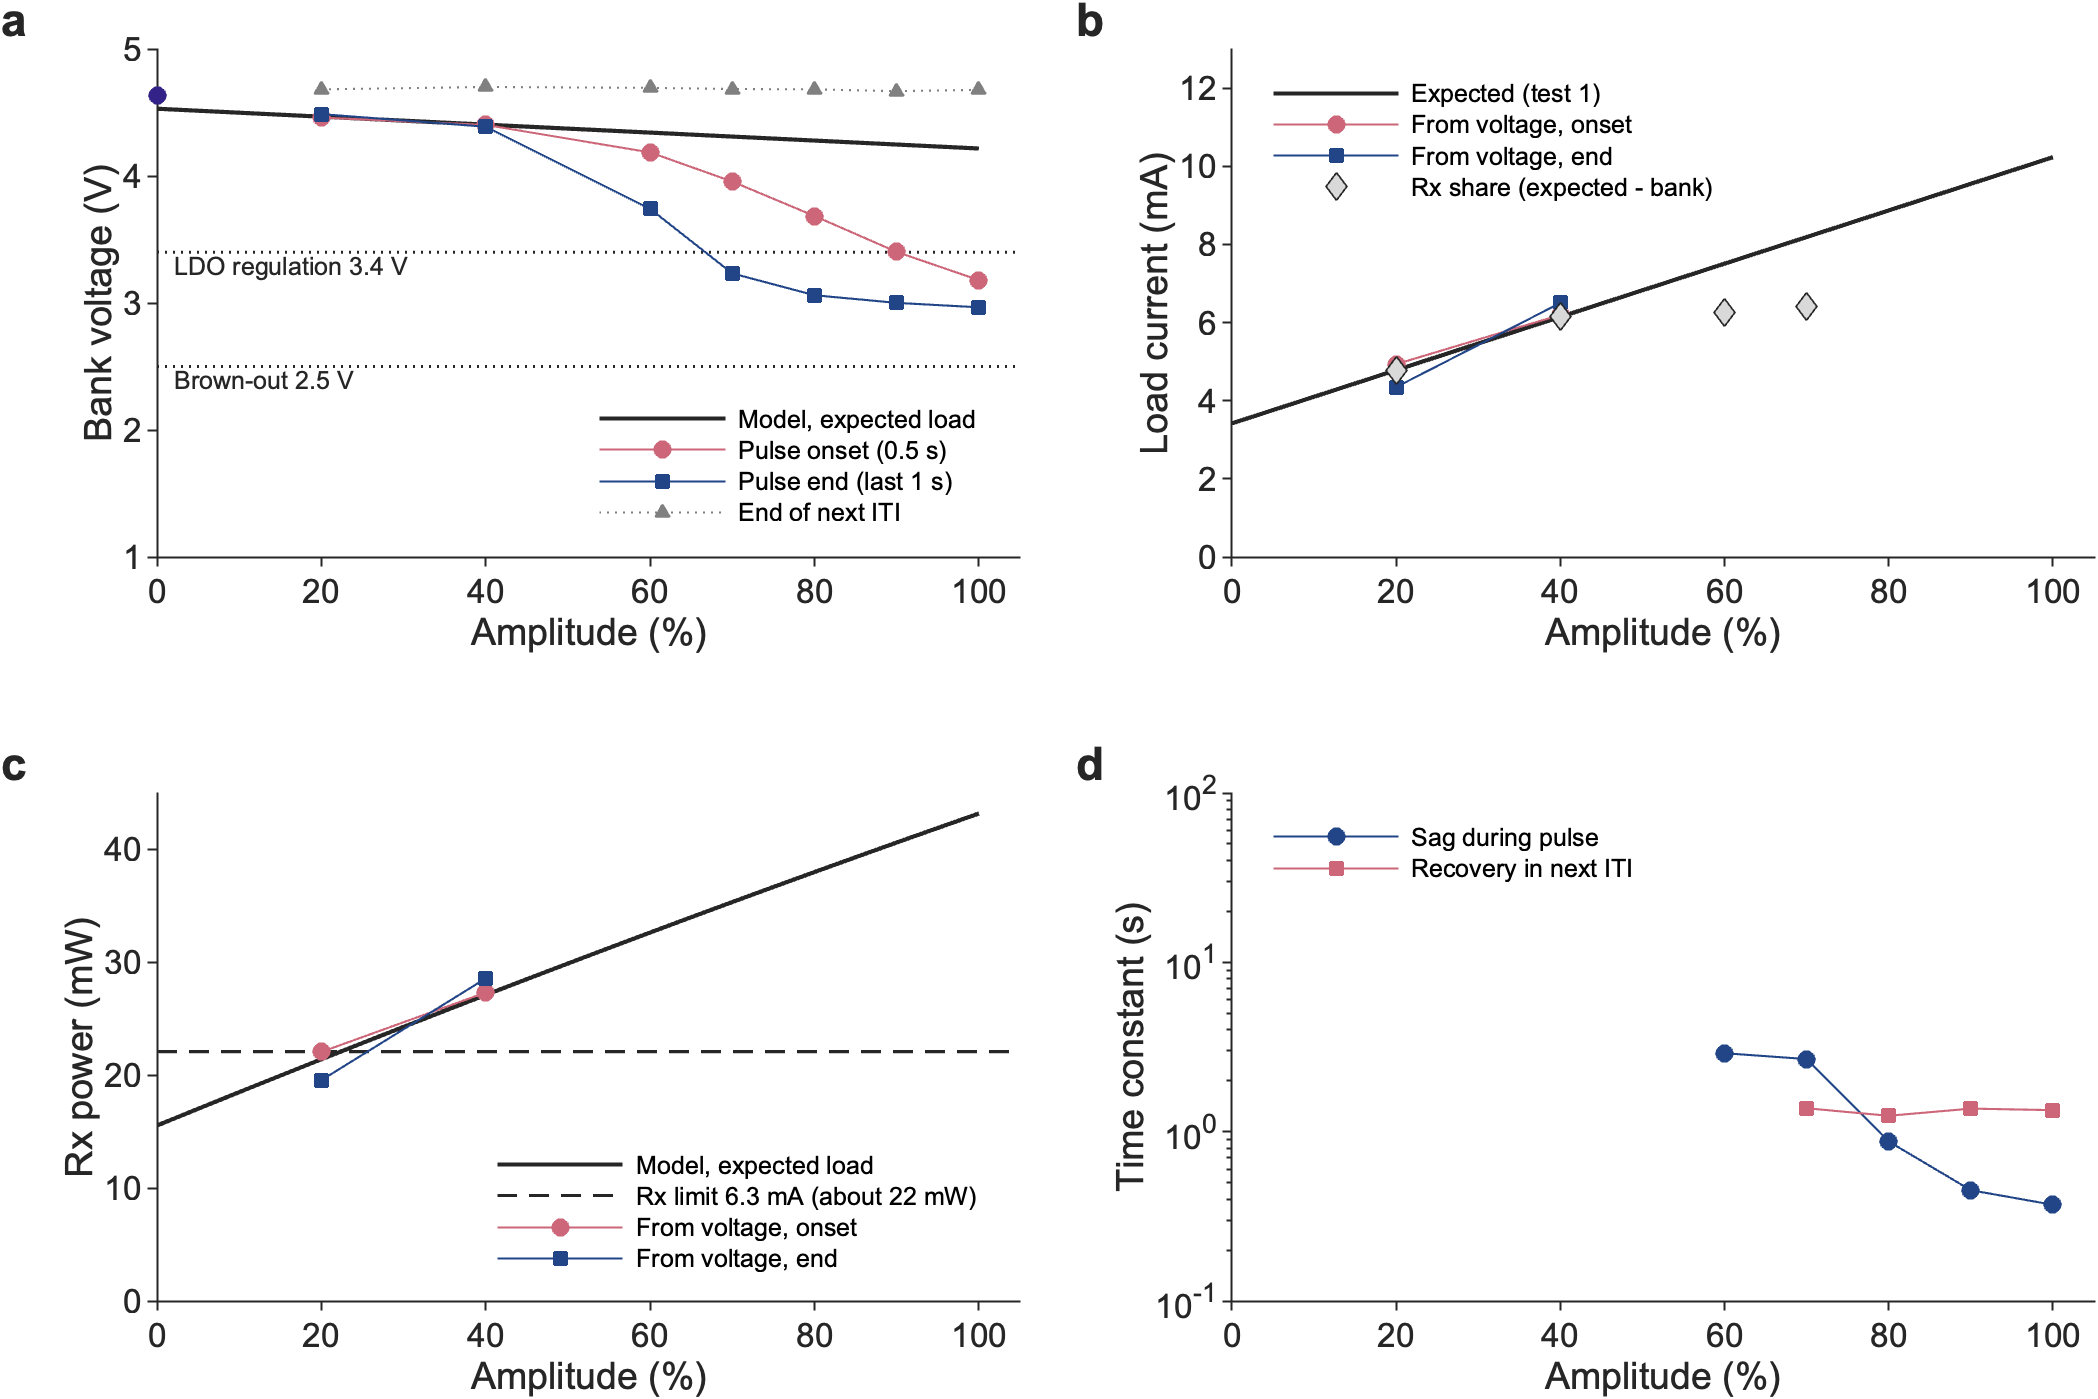

The file beside this chart, header and first rows:
Amplitude, Expected_mA, Model_V, Onset_V, End_V, ItiEnd_V, Class, EndTrend_Vps, RxShare_mA, LoadOnset_mA, LoadEnd_mA, XEnd_mA, PrxOnset_mW, PrxEnd_mW, RsImplied_ohm, TauSag_s, TauRecovery_s
20, 4.782, 4.467, 4.46, 4.487, 4.682, sustained, 0.01445, 4.782, 4.936, 4.349, -0.4336, 22.06, 19.56, 47.92, NaN, NaN
40, 6.144, 4.404, 4.402, 4.388, 4.701, sustained, 0.001596, 6.144, 6.197, 6.501, 0.3565, 27.33, 28.57, 46.47, NaN, NaN
60, 7.507, 4.342, 4.186, 3.741, 4.694, bank-assisted, -0.07599, 6.253, NaN, NaN, NaN, NaN, NaN, 70.34, 2.906, NaN
70, 8.188, 4.31, 3.956, 3.233, 4.685, bank-assisted, -0.1073, 6.417, NaN, NaN, NaN, NaN, NaN, 96.06, 2.684, 1.374
80, 8.869, 4.279, 3.685, 3.061, 4.682, dropout plateau, -0.01764, NaN, NaN, NaN, NaN, NaN, NaN, 122.6, 0.8746, 1.241
90, 9.55, 4.248, 3.402, 3.001, 4.668, dropout plateau, -0.01681, NaN, NaN, NaN, NaN, NaN, NaN, 146.2, 0.4511, 1.368
100, 10.23, 4.216, 3.18, 2.966, 4.678, dropout plateau, -0.0133, NaN, NaN, NaN, NaN, NaN, NaN, 159.6, 0.37, 1.34
